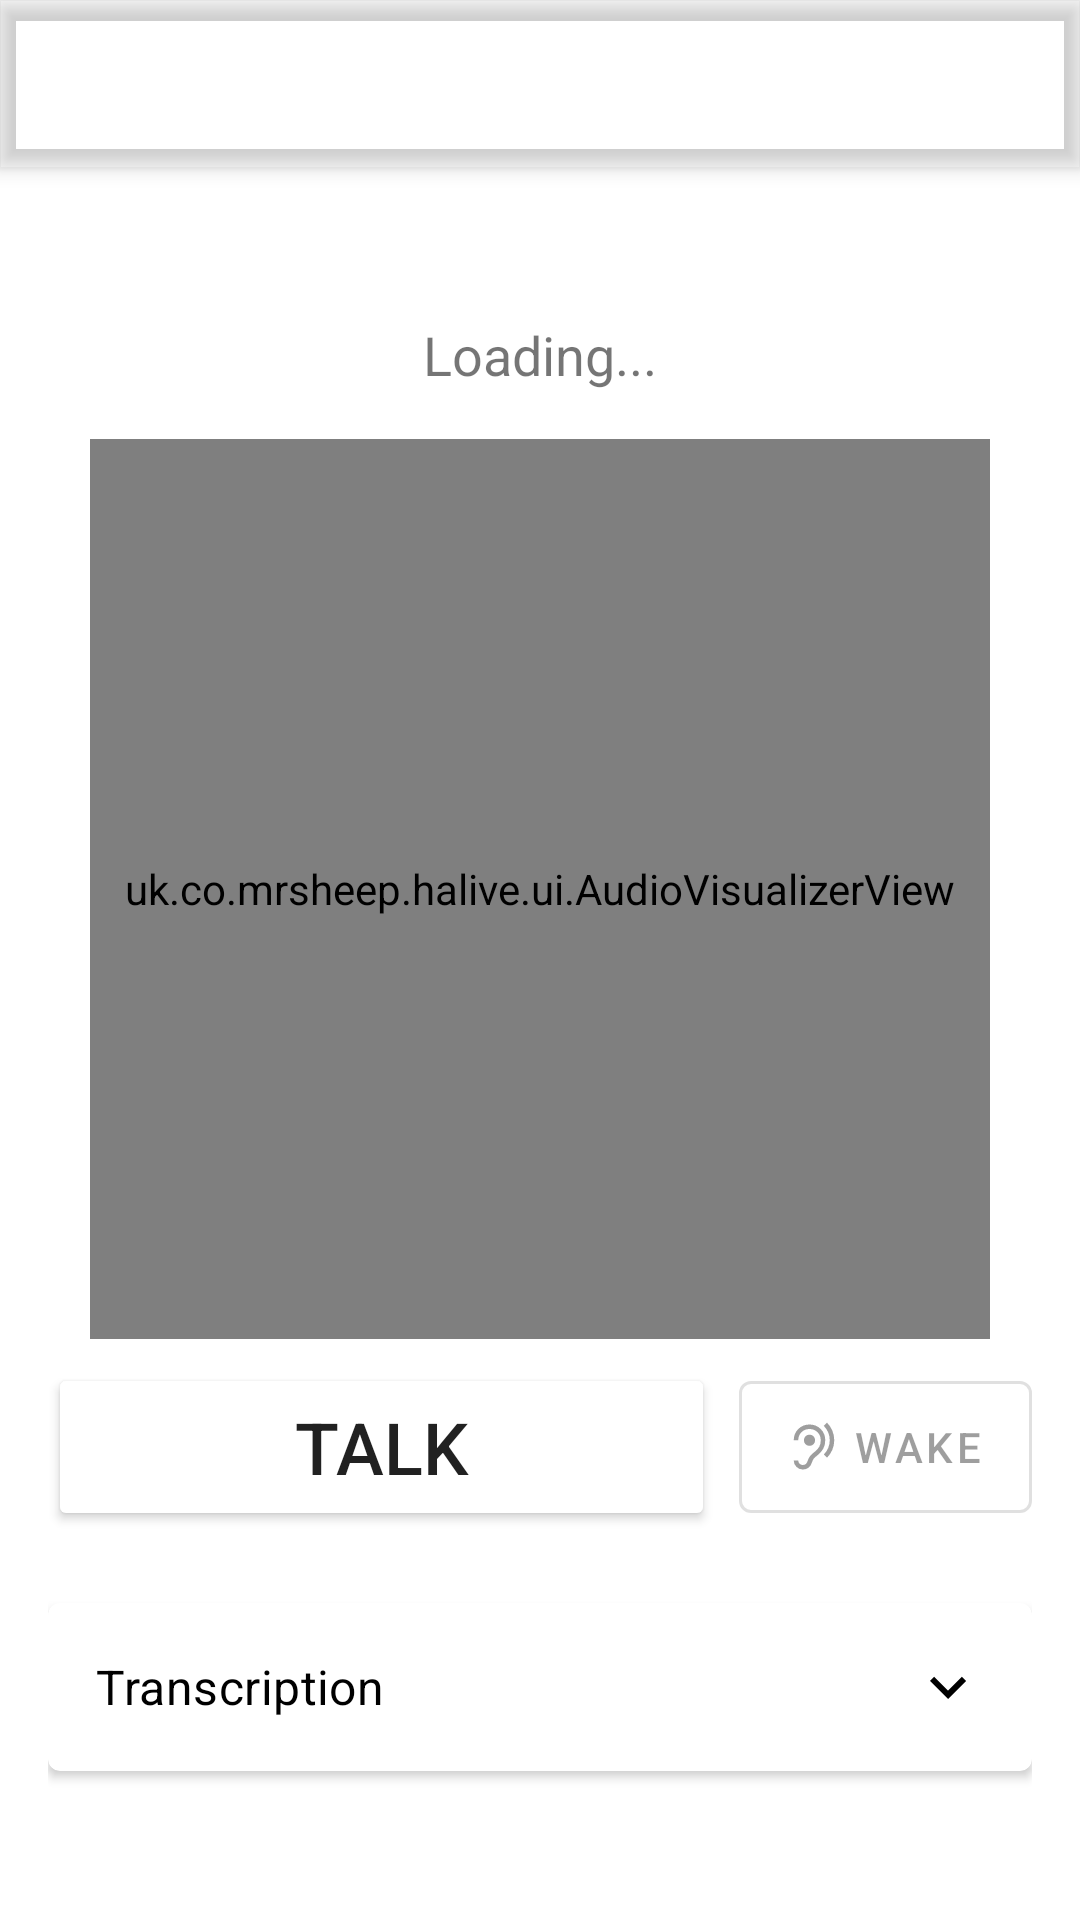

Here is an Android app screen rendered from its layout file. Give the layout XML and the strings, colors and styles it references.
<!-- AndroidManifest.xml: application theme Theme.MyApplication -->
<!-- res/layout/activity_main.xml -->
<?xml version="1.0" encoding="utf-8"?>

<androidx.coordinatorlayout.widget.CoordinatorLayout xmlns:android="http://schemas.android.com/apk/res/android"
    xmlns:app="http://schemas.android.com/apk/res-auto"
    xmlns:tools="http://schemas.android.com/tools"
    android:layout_width="match_parent"
    android:layout_height="match_parent"
    tools:context=".ui.MainActivity">

    <com.google.android.material.appbar.AppBarLayout
        android:layout_width="match_parent"
        android:layout_height="wrap_content"
        android:fitsSystemWindows="true">

        <com.google.android.material.appbar.MaterialToolbar
            android:id="@+id/toolbar"
            android:layout_width="match_parent"
            android:layout_height="?attr/actionBarSize" />

    </com.google.android.material.appbar.AppBarLayout>

    <androidx.constraintlayout.widget.ConstraintLayout
        android:layout_width="match_parent"
        android:layout_height="match_parent"
        android:padding="16dp"
        app:layout_behavior="@string/appbar_scrolling_view_behavior">

    <LinearLayout
        android:id="@+id/statusContainer"
        android:layout_width="0dp"
        android:layout_height="wrap_content"
        android:orientation="horizontal"
        android:gravity="center_vertical"
        app:layout_constraintTop_toTopOf="parent"
        app:layout_constraintStart_toStartOf="parent"
        app:layout_constraintEnd_toEndOf="parent"
        app:layout_constraintBottom_toTopOf="@+id/quickMessageScrollView"
        app:layout_constraintVertical_chainStyle="packed">

        <TextView
            android:id="@+id/statusText"
            android:layout_width="0dp"
            android:layout_height="wrap_content"
            android:layout_weight="1"
            android:text="Loading..."
            android:textSize="18sp"
            android:gravity="center" />

        <Button
            android:id="@+id/retryButton"
            android:layout_width="wrap_content"
            android:layout_height="wrap_content"
            style="?attr/materialButtonOutlinedStyle"
            android:text="Retry"
            android:visibility="gone"
            android:layout_marginStart="8dp" />
    </LinearLayout>

    <HorizontalScrollView
        android:id="@+id/quickMessageScrollView"
        android:layout_width="match_parent"
        android:layout_height="wrap_content"
        android:visibility="gone"
        android:scrollbars="none"
        android:layout_marginTop="8dp"
        app:layout_constraintTop_toBottomOf="@id/statusContainer"
        app:layout_constraintStart_toStartOf="parent"
        app:layout_constraintEnd_toEndOf="parent"
        app:layout_constraintBottom_toTopOf="@id/audioVisualizer">

        <com.google.android.material.chip.ChipGroup
            android:id="@+id/quickMessageChipGroup"
            android:layout_width="wrap_content"
            android:layout_height="wrap_content"
            android:padding="8dp"
            app:singleLine="true" />

    </HorizontalScrollView>

    <uk.co.mrsheep.halive.ui.AudioVisualizerView
        android:id="@+id/audioVisualizer"
        android:layout_width="300dp"
        android:layout_height="300dp"
        android:layout_marginTop="16dp"
        app:layout_constraintTop_toBottomOf="@id/quickMessageScrollView"
        app:layout_constraintStart_toStartOf="parent"
        app:layout_constraintEnd_toEndOf="parent"
        app:layout_constraintBottom_toTopOf="@id/buttonContainer" />

    <LinearLayout
        android:id="@+id/buttonContainer"
        android:layout_width="0dp"
        android:layout_height="wrap_content"
        android:layout_marginTop="8dp"
        android:orientation="horizontal"
        android:gravity="center_vertical"
        app:layout_constraintTop_toBottomOf="@id/audioVisualizer"
        app:layout_constraintStart_toStartOf="parent"
        app:layout_constraintEnd_toEndOf="parent"
        app:layout_constraintBottom_toTopOf="@id/transcriptionLogCard"
        app:layout_constraintVertical_chainStyle="packed">
        <Button
            android:id="@+id/mainButton"
            android:layout_width="0dp"
            android:layout_weight="1"
            android:layout_height="56dp"
            android:text="TALK"
            android:textSize="24sp"
            android:visibility="visible"
            app:backgroundTint="?attr/colorAccent" />

        <com.google.android.material.button.MaterialButton
            android:id="@+id/wakeWordChip"
            android:layout_width="wrap_content"
            android:layout_height="56dp"
            android:text="Wake"
            android:textSize="14sp"
            android:layout_marginStart="8dp"
            android:visibility="visible"
            android:enabled="false"
            android:contentDescription="Toggle wake word listening"
            style="@style/Widget.MaterialComponents.Button.OutlinedButton"
            app:icon="@drawable/ic_hearing"
            app:iconSize="18dp" />
    </LinearLayout>

    <com.google.android.material.card.MaterialCardView
        android:id="@+id/transcriptionLogCard"
        android:layout_width="match_parent"
        android:layout_height="wrap_content"
        android:layout_marginTop="24dp"
        app:cardElevation="2dp"
        app:layout_constraintBottom_toBottomOf="parent"
        app:layout_constraintEnd_toEndOf="parent"
        app:layout_constraintStart_toStartOf="parent"
        app:layout_constraintTop_toBottomOf="@+id/buttonContainer"
        app:layout_constraintVertical_bias="1.0">

        <LinearLayout
            android:layout_width="match_parent"
            android:layout_height="match_parent"
            android:orientation="vertical">

            
            <LinearLayout
                android:id="@+id/transcriptionHeaderContainer"
                android:layout_width="match_parent"
                android:layout_height="56dp"
                android:orientation="horizontal"
                android:gravity="center_vertical"
                android:padding="16dp"
                android:clickable="true"
                android:focusable="true"
                android:foreground="?attr/selectableItemBackground">

                <TextView
                    android:id="@+id/transcriptionHeaderText"
                    android:layout_width="0dp"
                    android:layout_height="wrap_content"
                    android:layout_weight="1"
                    android:text="Transcription"
                    android:textAppearance="@style/TextAppearance.MaterialComponents.Subtitle1"
                    android:textColor="?attr/colorOnSurface" />

                <ImageView
                    android:id="@+id/transcriptionChevronIcon"
                    android:layout_width="24dp"
                    android:layout_height="24dp"
                    android:src="@drawable/ic_chevron_down"
                    android:tint="?attr/colorOnSurface"
                    android:contentDescription="Toggle transcription" />

            </LinearLayout>

            
            <ScrollView
                android:id="@+id/transcriptionContentScroll"
                android:layout_width="match_parent"
                android:layout_height="200dp"
                android:visibility="gone"
                android:padding="8dp"
                android:background="@color/surface_variant_light">

                <TextView
                    android:id="@+id/transcriptionLogText"
                    android:layout_width="match_parent"
                    android:layout_height="wrap_content"
                    android:fontFamily="monospace"
                    android:text="Transcription will appear here..."
                    android:textSize="12sp"
                    android:textColor="?attr/colorOnSurface" />

            </ScrollView>

        </LinearLayout>

    </com.google.android.material.card.MaterialCardView>

    </androidx.constraintlayout.widget.ConstraintLayout>

</androidx.coordinatorlayout.widget.CoordinatorLayout>
<!-- resources referenced by this layout -->
<resources>
  <color name="surface_variant_light">#E0F7FA</color>
  <!-- drawable ic_chevron_down (drawable) -->
  <?xml version="1.0" encoding="utf-8"?>
  
  <vector xmlns:android="http://schemas.android.com/apk/res/android"
      android:width="24dp"
      android:height="24dp"
      android:viewportWidth="24"
      android:viewportHeight="24">
      <path
          android:pathData="M7.41,8.59L12,13.17l4.59,-4.58L18,10l-6,6 -6,-6 1.41,-1.41z"
          android:fillColor="?attr/colorOnSurface" />
  </vector>
  <!-- drawable ic_hearing (drawable) -->
  <?xml version="1.0" encoding="utf-8"?>
  
  <vector xmlns:android="http://schemas.android.com/apk/res/android" android:width="24dp" android:height="24dp" android:viewportWidth="960" android:viewportHeight="960" android:tint="?attr/colorControlNormal">
  <path android:fillColor="@android:color/white" android:pathData="M280,880Q342,880 381.5,849Q421,818 442,758Q459,708 474.5,688Q490,668 546,624Q608,574 644,511Q680,448 680,360Q680,241 599.5,160.5Q519,80 400,80Q281,80 200.5,160.5Q120,241 120,360L200,360Q200,275 257.5,217.5Q315,160 400,160Q485,160 542.5,217.5Q600,275 600,360Q600,428 573,476Q546,524 496,562Q444,600 415,636Q386,672 372,714Q358,758 338.5,779Q319,800 280,800Q247,800 223.5,776.5Q200,753 200,720L120,720Q120,786 167,833Q214,880 280,880ZM712,670Q771,610 805.5,530.5Q840,451 840,360Q840,268 805.5,188Q771,108 712,48L654,104Q704,154 732,219.5Q760,285 760,360Q760,434 732,499Q704,564 654,614L712,670ZM400,460Q442,460 471,430.5Q500,401 500,360Q500,318 471,289Q442,260 400,260Q358,260 329,289Q300,318 300,360Q300,401 329,430.5Q358,460 400,460Z"/>
  </vector>
  <style name="Theme.MyApplication" parent="Theme.MaterialComponents.DayNight.NoActionBar">
          
          <item name="colorPrimary">@color/green_500</item>
          <item name="colorPrimaryVariant">@color/green_700</item>
          <item name="colorOnPrimary">@color/white</item>
          
          <item name="colorSecondary">@color/light_green_200</item>
          <item name="colorSecondaryVariant">@color/light_green_700</item>
          <item name="colorOnSecondary">@color/black</item>
          
          <item name="android:statusBarColor">?attr/colorPrimaryVariant</item>
          
      </style>
  <color name="white">#FFFFFFFF</color>
  <color name="black">#FF000000</color>
</resources>
